Run: headless pygame with SDL's dummy video driver; simulated clock (each Clock.tick advances the game by its frame time, no real sleeping); random seed 0; keys injected as events and as key.get_pressed() state; no mouse input.
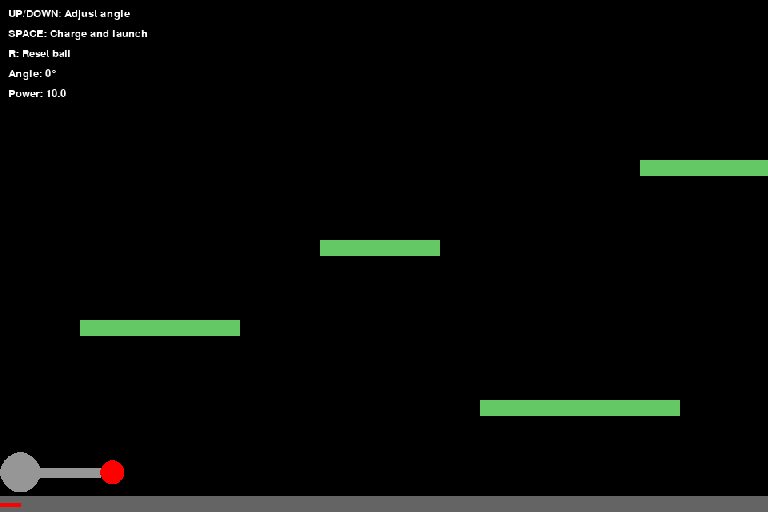
Frame 1 of 4 · flips 1–60 · no input
Frame 2 of 4 · flips 61–180 · tapped SPACE, RETURN · held RIGHT (→), D · screen unchanged from frame 1, image omitted
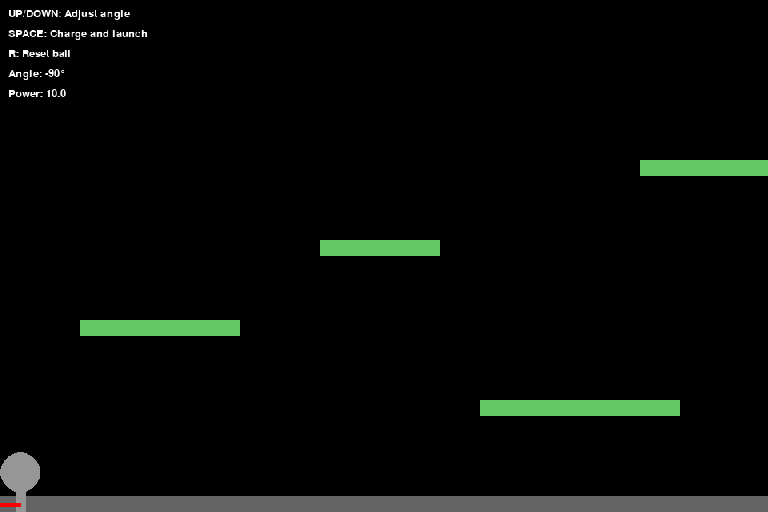
Frame 3 of 4 · flips 181–300 · held DOWN (↓), S
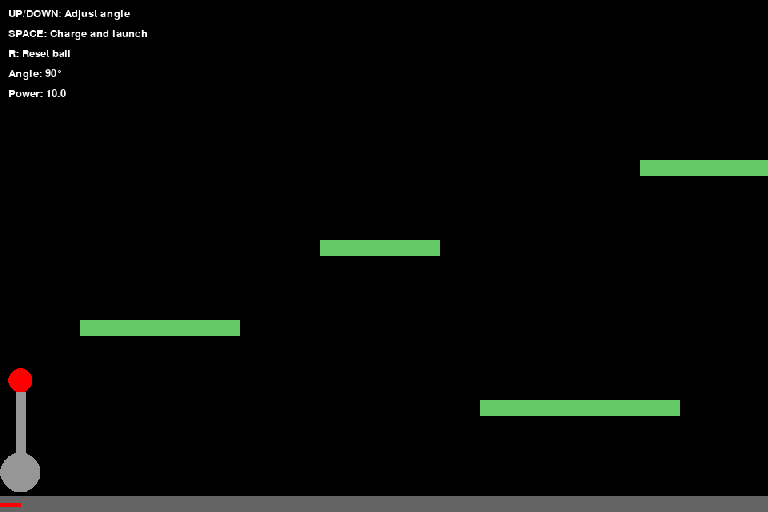
Frame 4 of 4 · flips 301–420 · held LEFT (←), A, UP (↑), W

The pygame program that drew these frames:

import pygame
import sys
import math

WINDOW_WIDTH = 1920/2
WINDOW_HEIGHT = 1280/2

class Ball:
    def __init__(self, x, y, radius, color):
        self.x = x
        self.y = y
        self.radius = radius
        self.color = color
        self.velocity_x = 0
        self.velocity_y = 0
        self.gravity = 0.5
        self.elasticity = 0.7
        self.friction = 0.98
        self.launched = False
    
    def update(self):
        if not self.launched:
            return
            
        self.velocity_y += self.gravity
        self.x += self.velocity_x
        self.y += self.velocity_y
        
        # Apply friction to horizontal movement
        self.velocity_x *= self.friction
    
    def draw(self, surface):
        pygame.draw.circle(surface, self.color, (int(self.x), int(self.y)), self.radius)
    
    def launch(self, angle, power):
        angle_rad = math.radians(angle)
        self.velocity_x = math.cos(angle_rad) * power
        self.velocity_y = -math.sin(angle_rad) * power
        self.launched = True
    
    def get_rect(self):
        return pygame.Rect(
            self.x - self.radius,
            self.y - self.radius,
            self.radius * 2,
            self.radius * 2
        )

class Platform:
    def __init__(self, x, y, width, height, color=(100, 200, 100)):
        self.rect = pygame.Rect(x, y, width, height)
        self.color = color
        self.elasticity = 0.8
    
    def draw(self, surface):
        pygame.draw.rect(surface, self.color, self.rect)
    
    def check_collision(self, ball):
        # Simple circle-rectangle collision detection
        closest_x = max(self.rect.left, min(ball.x, self.rect.right))
        closest_y = max(self.rect.top, min(ball.y, self.rect.bottom))
        
        distance_x = ball.x - closest_x
        distance_y = ball.y - closest_y
        
        distance = math.sqrt(distance_x**2 + distance_y**2)
        
        if distance < ball.radius:
            # Determine collision side
            if abs(closest_y - self.rect.top) < abs(closest_y - self.rect.bottom):
                # Top collision
                ball.y = self.rect.top - ball.radius
                ball.velocity_y *= -ball.elasticity * self.elasticity
                print("top collision")
            elif abs(closest_y - self.rect.top) > abs(closest_y - self.rect.bottom):
                # Bottom collision
                ball.y = self.rect.bottom + ball.radius
                ball.velocity_y *= -ball.elasticity * self.elasticity
                print("bottom collision")
            
            elif abs(closest_x - self.rect.left) < abs(closest_x - self.rect.right):
                # Left collision
                ball.x = self.rect.left - ball.radius
                ball.velocity_x *= -ball.elasticity * self.elasticity
                print("left collision")
            else:
                # Right collision
                ball.x = self.rect.right + ball.radius
                ball.velocity_x *= -ball.elasticity * self.elasticity
                print("right collision")
            print(ball.velocity_x, ball.velocity_y)
            return True
        return False

class Cannon:
    def __init__(self, x, y, length=80, width=20):
        self.x = x
        self.y = y
        self.base_length = length
        self.width = width
        self.angle = 0
        self.power = 10
        self.color = (150, 150, 150)
    
    def draw(self, surface):
        angle_rad = math.radians(self.angle)
        end_x = self.x + math.cos(angle_rad) * self.base_length
        end_y = self.y - math.sin(angle_rad) * self.base_length
        
        pygame.draw.circle(surface, self.color, (int(self.x), int(self.y)), self.width)
        pygame.draw.line(surface, self.color, (self.x, self.y), (end_x, end_y), self.width//2)
        
        power_indicator_length = self.power * 3
        pygame.draw.line(surface, (255, 0, 0), 
                        (self.x - 30, self.y + 40), 
                        (self.x - 30 + power_indicator_length, self.y + 40), 
                        5)

class Game():
    def __init__(self):
        pygame.init()
        self.GAME_W, self.GAME_H = 1920/2, 1280/2
        self.SCREEN_WIDTH = pygame.display.Info().current_w * 6 // 8
        self.SCREEN_HEIGHT = self.SCREEN_WIDTH * 2//3
        self.game_canvas = pygame.Surface((self.GAME_W,self.GAME_H))
        self.screen = pygame.display.set_mode((self.SCREEN_WIDTH,self.SCREEN_HEIGHT))
        pygame.display.set_caption("Cannon Platform Game")
        self.running = True
        self.clock = pygame.time.Clock()
        
        self.cannon = Cannon(
            x=25, 
            y=self.GAME_H - 50,
            length=100,
            width=25
        )
        
        self.ball = Ball(
            x=self.cannon.x,
            y=self.cannon.y,
            radius=15,
            color=(255, 0, 0)
        )
        
        # Create platforms
        self.platforms = [
            Platform(100, 400, 200, 20),
            Platform(400, 300, 150, 20),
            Platform(600, 500, 250, 20),
            Platform(800, 200, 200, 20),
        ]
        
        self.charging = False
        self.font = pygame.font.SysFont('Arial', 20)

    def get_events(self):
        for event in pygame.event.get():
            if event.type == pygame.QUIT:
                self.running = False
            if event.type == pygame.KEYDOWN:
                if event.key == pygame.K_ESCAPE:
                    self.running = False
                if event.key == pygame.K_SPACE and not self.ball.launched:
                    self.charging = True
                if event.key == pygame.K_r:
                    self.reset_ball()
            if event.type == pygame.KEYUP:
                if event.key == pygame.K_SPACE and self.charging:
                    self.charging = False
                    self.ball.launch(self.cannon.angle, self.cannon.power)
                    self.cannon.power = 10
        
        keys = pygame.key.get_pressed()
        if not self.ball.launched:
            if keys[pygame.K_UP] and self.cannon.angle < 90:
                self.cannon.angle += 2
            if keys[pygame.K_DOWN] and self.cannon.angle > -90:
                self.cannon.angle -= 2
        
        if self.charging and self.cannon.power < 40:
            self.cannon.power += 0.2

    def game_loop(self):
        while self.running:
            self.get_events()
            self.update()
            self.render()
            self.clock.tick(60)
    
    def update(self):
        self.ball.update()
        
        if not self.ball.launched:
            angle_rad = math.radians(self.cannon.angle)
            self.ball.x = self.cannon.x + math.cos(angle_rad) * (self.cannon.base_length + self.ball.radius)
            self.ball.y = self.cannon.y - math.sin(angle_rad) * (self.cannon.base_length + self.ball.radius)
        
        # Check collisions with platforms
        for platform in self.platforms:
            platform.check_collision(self.ball)
        
        # Boundary checking
        if self.ball.launched:
            if self.ball.x <= self.ball.radius:
                self.ball.x = self.ball.radius
                self.ball.velocity_x *= -self.ball.elasticity
            elif self.ball.x >= self.GAME_W - self.ball.radius:
                self.ball.x = self.GAME_W - self.ball.radius
                self.ball.velocity_x *= -self.ball.elasticity
                
            if self.ball.y >= self.GAME_H - self.ball.radius:
                self.ball.y = self.GAME_H - self.ball.radius
                self.ball.velocity_y *= -self.ball.elasticity
                self.ball.velocity_x *= 0.9
                
                print(abs(self.ball.velocity_x), abs(self.ball.velocity_y))
                if abs(self.ball.velocity_x) < 0.5 and abs(self.ball.velocity_y) < 0.5:
                    self.reset_ball()
            elif self.ball.y <= self.ball.radius:
                self.ball.y = self.ball.radius
                self.ball.velocity_y *= -self.ball.elasticity
    
    def reset_ball(self):
        self.ball.launched = False
        self.ball.velocity_x = 0
        self.ball.velocity_y = 0

    def render(self):
        self.game_canvas.fill((0, 0, 0))
        
        # Draw ground
        pygame.draw.rect(self.game_canvas, (100, 100, 100), 
                        (0, self.GAME_H - 20, self.GAME_W, 20))
        
        # Draw platforms
        for platform in self.platforms:
            platform.draw(self.game_canvas)
        
        self.cannon.draw(self.game_canvas)
        self.ball.draw(self.game_canvas)
        
        instructions = [
            "UP/DOWN: Adjust angle",
            "SPACE: Charge and launch",
            "R: Reset ball",
            f"Angle: {self.cannon.angle:.0f}°",
            f"Power: {self.cannon.power:.1f}"
        ]
        
        for i, text in enumerate(instructions):
            text_surface = self.font.render(text, True, (255, 255, 255))
            self.game_canvas.blit(text_surface, (10, 10 + i * 25))
        
        scaled_canvas = pygame.transform.scale(self.game_canvas, (self.SCREEN_WIDTH, self.SCREEN_HEIGHT))
        self.screen.blit(scaled_canvas, (0, 0))
        
        pygame.display.flip()

if __name__ == "__main__":
    game = Game()
    game.game_loop()
    pygame.quit()
    sys.exit()
